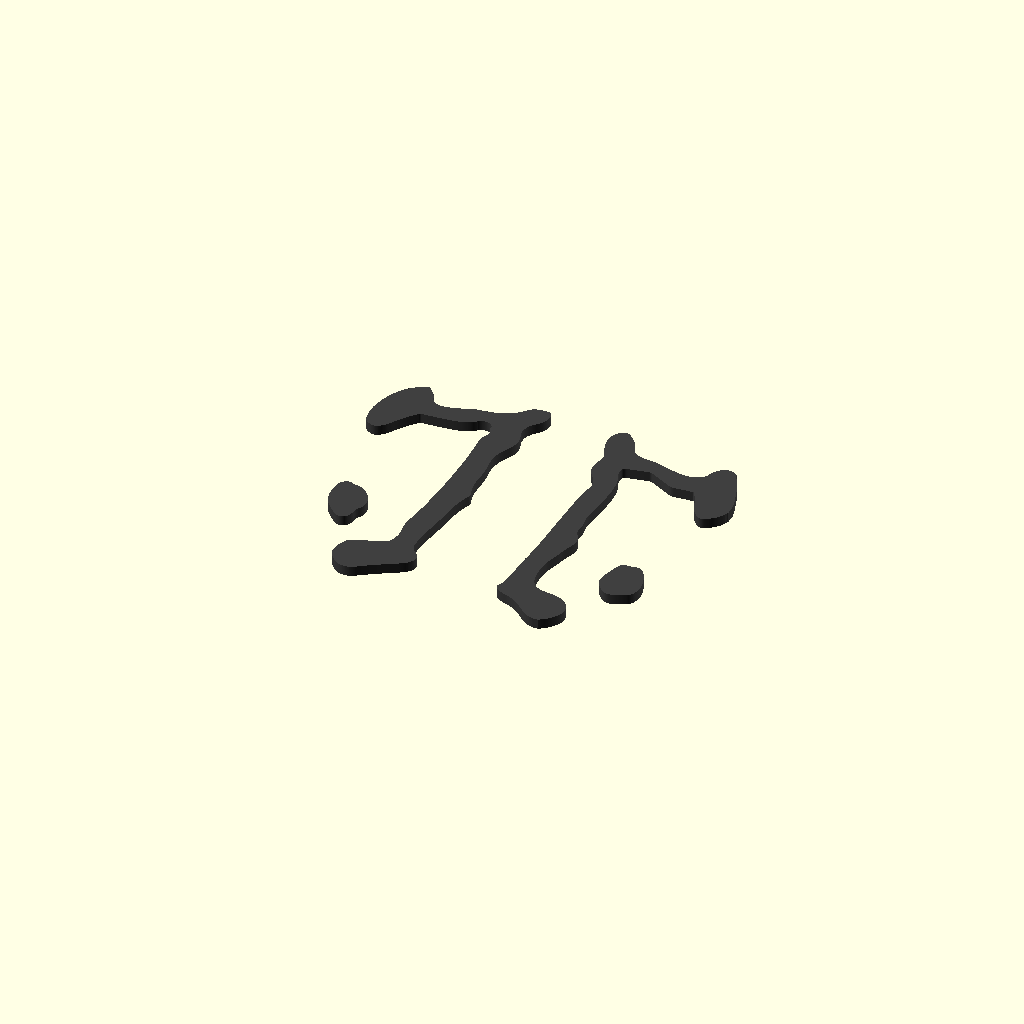
Cell 1: rendered with the file's own defaults.
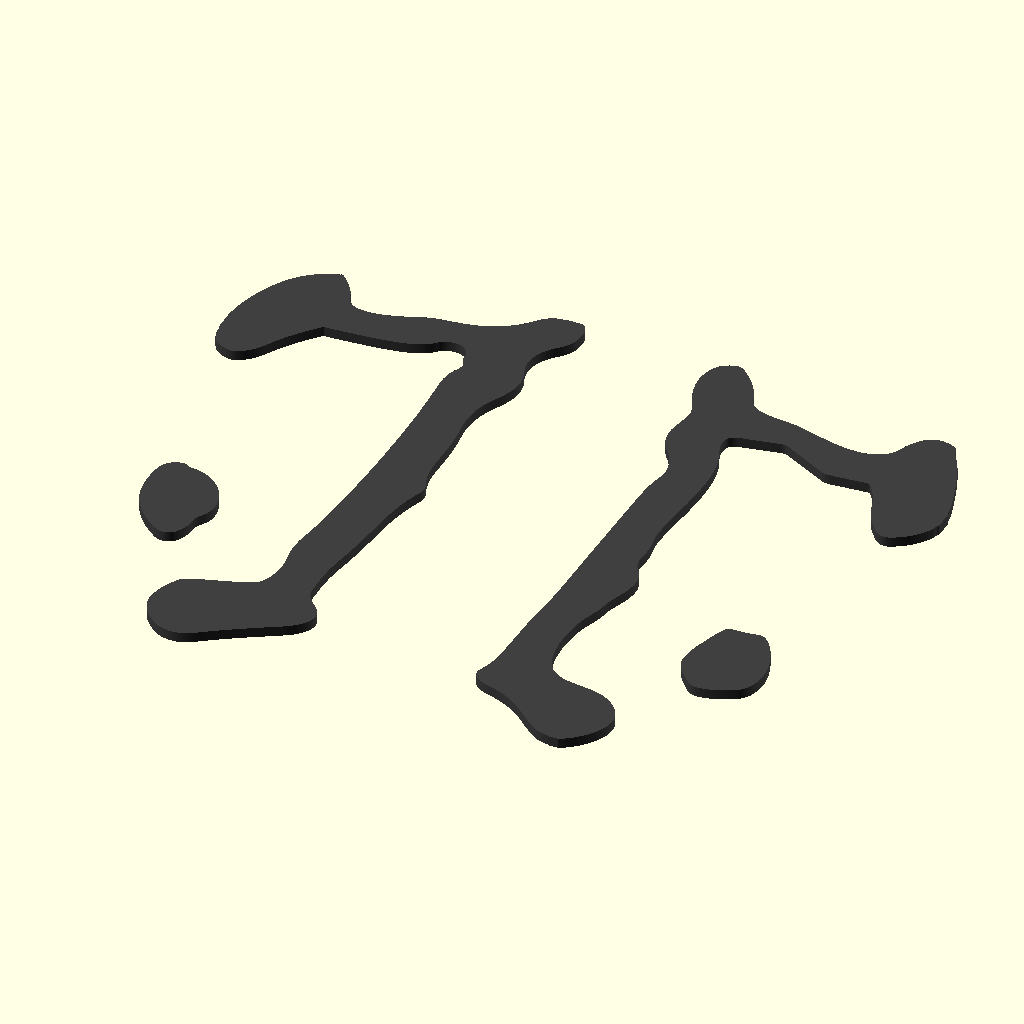
Cell 2: the same model with sf_x = 1.759.
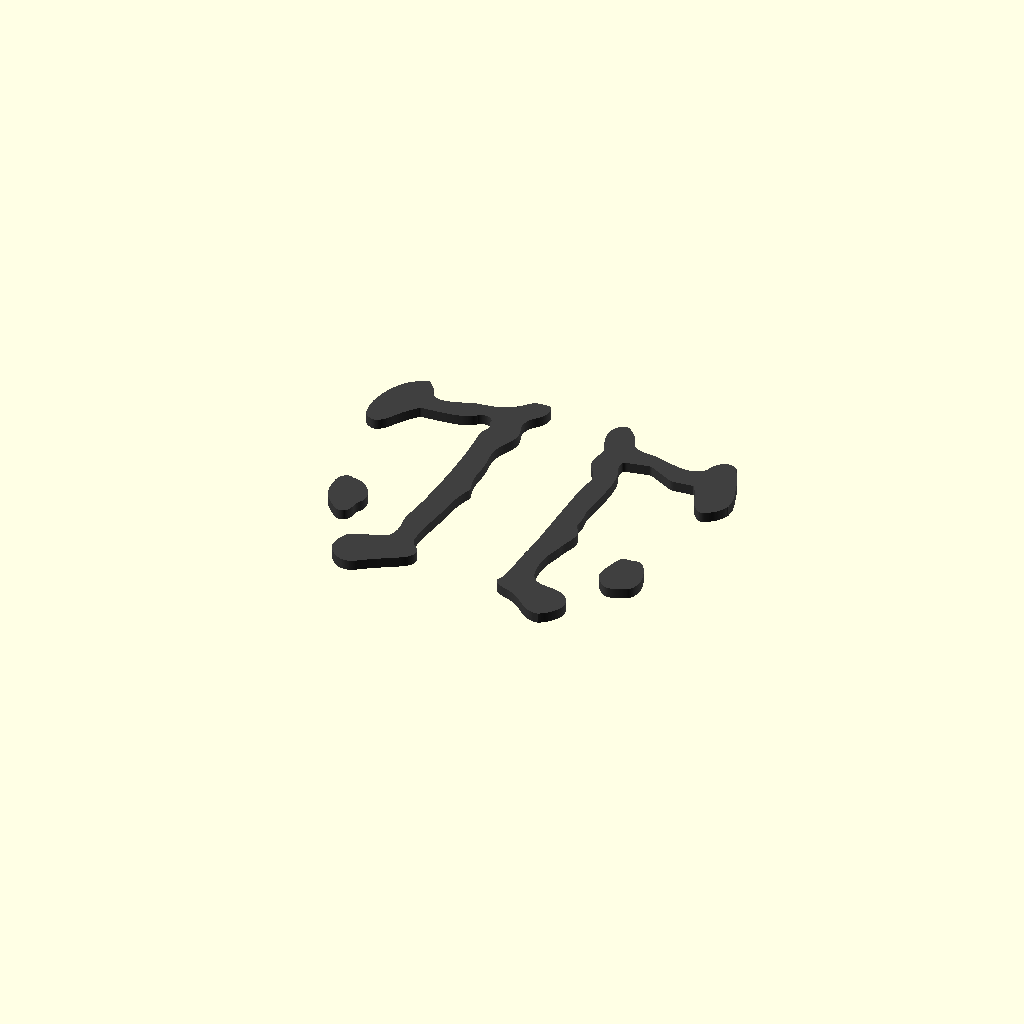
Cell 3 — sf_zw set to 1.3332, the other parameters unchanged.
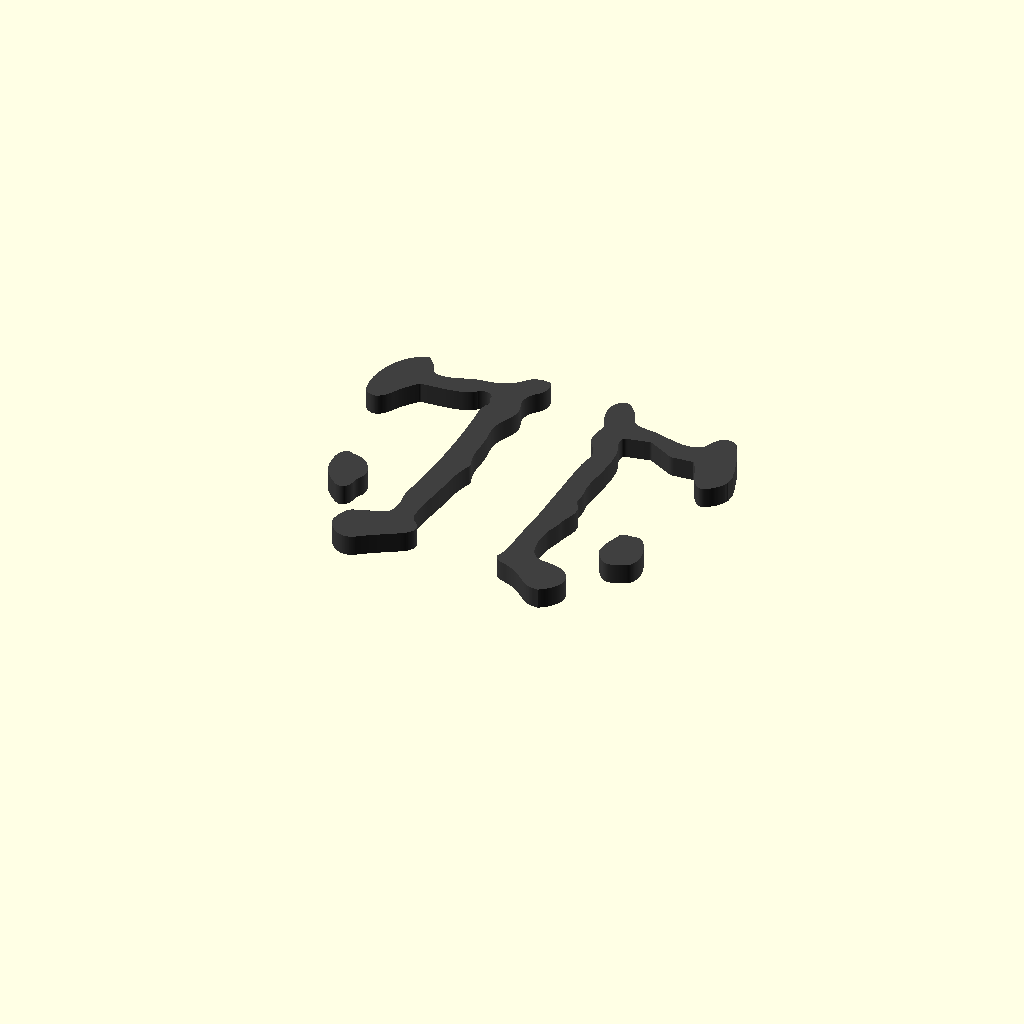
Cell 4 — sf_zb set to 6.6667, the other parameters unchanged.
All cells are drawn from one camera (rotation 55°, 0°, 25°, orthographic, colour scheme Cornfield), so only the parameter changes between them.
The OpenSCAD source (watchmen/rorschach-coaster/rorschach-coaster.scad):
$fn = 180;

sf_x = 0.8795;
sf_y = sf_x;
sf_zw = 0.6666;
sf_zb = 3.33335;

module rorschach_coaster(clr="black")
{
    if (clr=="white")
    {
        color("white")
        difference()
        {
            /*
            scale([sf_x,sf_y,sf_zw])
                import("rorschach-1-white.stl");
            */
            cylinder(d=95,h=4);
            translate([0,0,-4*(sf_zb+1)+2*sf_zw+0.01])
                scale([sf_x,sf_y,sf_zb])
                    import("rorschach-2-black.stl");
        }
    }
    
    if(clr=="black")
    {
        translate([0,0,-4*(sf_zb+1)+2*sf_zw])
            color([0.25,0.25,0.25])
                scale([sf_x,sf_y,sf_zb])
                    import("rorschach-2-black.stl");
    }
}

rorschach_coaster();
Customizer parameters (derived from the source; name, type, default, range or options):
sf_x: number, default 0.8795
sf_zw: number, default 0.6666
sf_zb: number, default 3.33335
